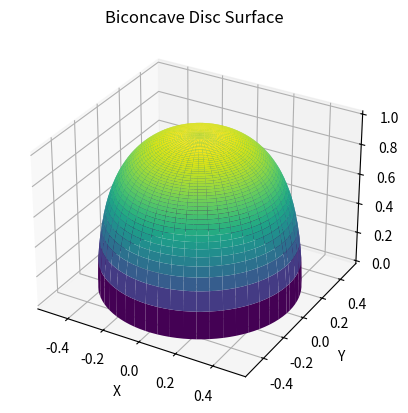

Write Python code to recreate this figure.
import numpy as np
import matplotlib.pyplot as plt
from mpl_toolkits.mplot3d import Axes3D

# Define the parameters
D = 1.0  # Diameter of the disc

# Coefficient values for demonstration (you can adjust these)
a0 = 1.0
a1 = 0.2
a2 = 0.1

# Create a grid of r values
r = np.linspace(0, D / 2, 100)

# Create a grid of theta values (angle)
theta = np.linspace(0, 2 * np.pi, 100)

# Create a grid of (r, theta) values
R, Theta = np.meshgrid(r, theta)

# Calculate corresponding X, Y, and Z values using the original equation
X = R * np.cos(Theta)
Y = R * np.sin(Theta)
Z = D * np.sqrt(1 - (4 * R**2 / D**2)) * (a0 + a1 * (R**2 / (D/2)**2) + a2 * (R**4 / (D/2)**4))

# Create a 3D plot
fig = plt.figure()
ax = fig.add_subplot(111, projection='3d')
ax.plot_surface(X, Y, Z, cmap='viridis')

# Set labels and title
ax.set_xlabel('X')
ax.set_ylabel('Y')
ax.set_zlabel('Z')
ax.set_title('Biconcave Disc Surface')

# Show the plot
plt.show()